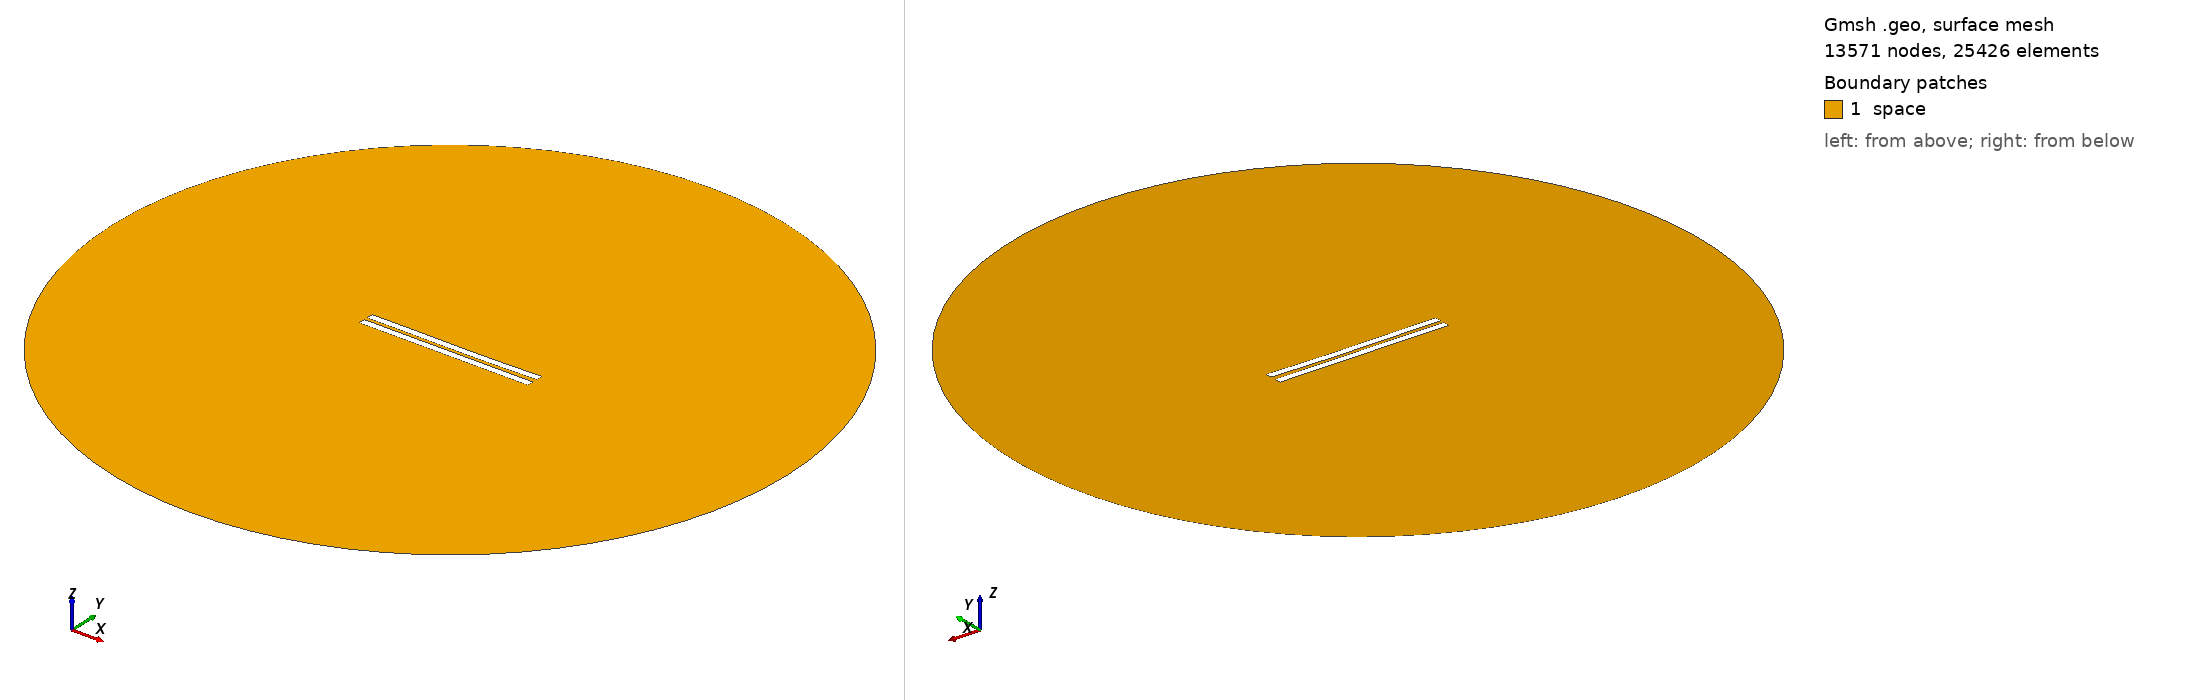

Gmsh geometry script, surface-meshed: 13571 nodes, 25426 surface elements. Boundary patches (legend numbers): 1 space. Left view from above one corner, right view from below the opposite corner. Legend entries are the model's physical surfaces. The drawing asked Gmsh for element sizes between 1% and 20% of the model's largest extent; the script's own settings can give other sizes.

=== 2393.geo (drawn) ===
//---------------------------------------
// Geometry kernel
//---------------------------------------

SetFactory("OpenCASCADE");



//---------------------------------------
// Parameters of the geometry
//---------------------------------------

// Overetch of the upper plate
overetch = 0.0;

// Distance between the plates
distance = 2.25;

// Discretization over the x axis (for the deformation)
nx = 50; 

// Length of the plate
L = 100 - overetch; 

// Number of modes
n = 4; 

// 1st mode coefficient
coeff(1) = 0.15;
beta(1) = 0.596864 * 3.1415926535 / L;

// 2nd mode coefficient
coeff(2) = -0.15;
beta(2) = 1.49418 * 3.1415926535 / L;

// 3rd mode coefficient
coeff(3) = 0.07499999999999998;
beta(3) = 2.50025 * 3.1415926535 / L;

// 4th mode coefficient
coeff(4) = 0.0;
beta(4) = 3.49999 * 3.1415926535 / L;



//---------------------------------------
// Upper plate (deformed rectangle)
//---------------------------------------

// Coordiantes of the upper plate
xmin = -50;
xmax = 50 - overetch;

// Height of the upper plate
yheight = 4 - 2 * overetch;

// Indexes of the points
UpperID[] = {};
LowerID[] = {};
LeftID[] = {};
RightID[] = {};

// Point index
p = 1;

// Horizontal edges
For i In {1:nx}
    x = xmin + (i-1)*(xmax - xmin)/(nx-1);

    y_bottom = distance / 2 + overetch;
    For j In {1:n}
        C = (Cosh(beta(j)*L) + Cos(beta(j)*L)) / (Sinh(beta(j)*L) + Sin(beta(j)*L));
        y_bottom  = y_bottom + coeff(j) * (Cosh(beta(j)*(x+50)) - Cos(beta(j)*(x+50)) - C * (Sinh(beta(j)*(x+50)) - Sin(beta(j)*(x+50))));
    EndFor

    y_top = y_bottom + yheight;

    Point(p) = {x, y_top, 0, 1.0};
    UpperID[i] = p;
    p = p + 1;

    Point(p) = {x, y_bottom, 0, 1.0};
    LowerID[i] = p;
    p = p + 1;
EndFor

// Create point lists
UpperPts[] = {}; LowerPts[] = {};
For i In {1:nx}
  UpperPts[] += {UpperID[i]};
  LowerPts[] += {LowerID[i]};
EndFor

// Build splines
Spline(1) = {UpperPts[]};
Spline(2) = {LowerPts[]};
Line(3) = {LowerPts[nx-1], UpperPts[nx-1]};
Line(4) = {LowerPts[0], UpperPts[0]};

// Build the plane surface
Curve Loop(1) = {2, 3, -1, -4};
Plane Surface(1) = {1};



//---------------------------------------
// Lower plate (rectangle)
//---------------------------------------

// Vertices
Point(1001) = {-50, -1, 0, 1.0};
Point(1002) = { 50, -1, 0, 1.0};
Point(1003) = { 50,  -5, 0, 1.0};
Point(1004) = {-50,  -5, 0, 1.0};

// Edges
Line(5) = {1001, 1002};
Line(6) = {1002, 1003};
Line(7) = {1003, 1004};
Line(8) = {1004, 1001};

// Plane surface
Line Loop(2) = {5, 6, 7, 8};
Plane Surface(2) = {2}; 



//---------------------------------------
// Outer (fictious) boundary
//---------------------------------------

// Points
Point(1005) = {0, 0, 0};       // Center
Point(1006) = {200, 0, 0};     // Start point
Point(1007) = {0, 200, 0};     // 90 degrees
Point(1008) = {-200, 0, 0};    // 180 degrees
Point(1009) = {0, -200, 0};    // 270 degrees

// Circle arcs (each needs start, center, end)
Circle(9) = {1006, 1005, 1007};
Circle(10) = {1007, 1005, 1008};
Circle(11) = {1008, 1005, 1009};
Circle(12) = {1009, 1005, 1006};

// Plane surface for the entire domain
Curve Loop(3) = {9, 10, 11, 12};
Surface(3) = {3};

// Subtract the plates from the whole domain to obtain the actual domain where we want to solve the equations
BooleanDifference{ Surface{3}; Delete; }{ Surface{1}; Surface{2}; Delete; }




//---------------------------------------
// Transfinite Lines/Curves
//---------------------------------------

// Set the number of points on the boundaries
r = 7;

// Plates
Transfinite Curve {1, 2} = 50*r Using Progression 1;
Transfinite Curve {3, 4} = 2*r Using Progression 1;
Transfinite Line {5, 7} = 50*r Using Progression 1;
Transfinite Line {6, 8} = 2*r Using Progression 1;

// Outer boundary
Transfinite Line {9, 10, 11, 12} = 20 Using Progression 1;



//---------------------------------------
// Physical groups
//---------------------------------------                

// Physical curves (boundaries)
Physical Line("force_segment", 10) = {2};
Physical Line("upper_plate", 11) = {1, 3, 4};
Physical Line("lower_plate", 12) = {5, 6, 7, 8};
Physical Line("boundary", 20) = {9, 10, 11, 12};

// Physical Surfaces
Physical Surface("space", 30) = {3};



//---------------------------------------
// 6. Generate the Mesh
//---------------------------------------

// 2D mesh generation
Mesh 2;
